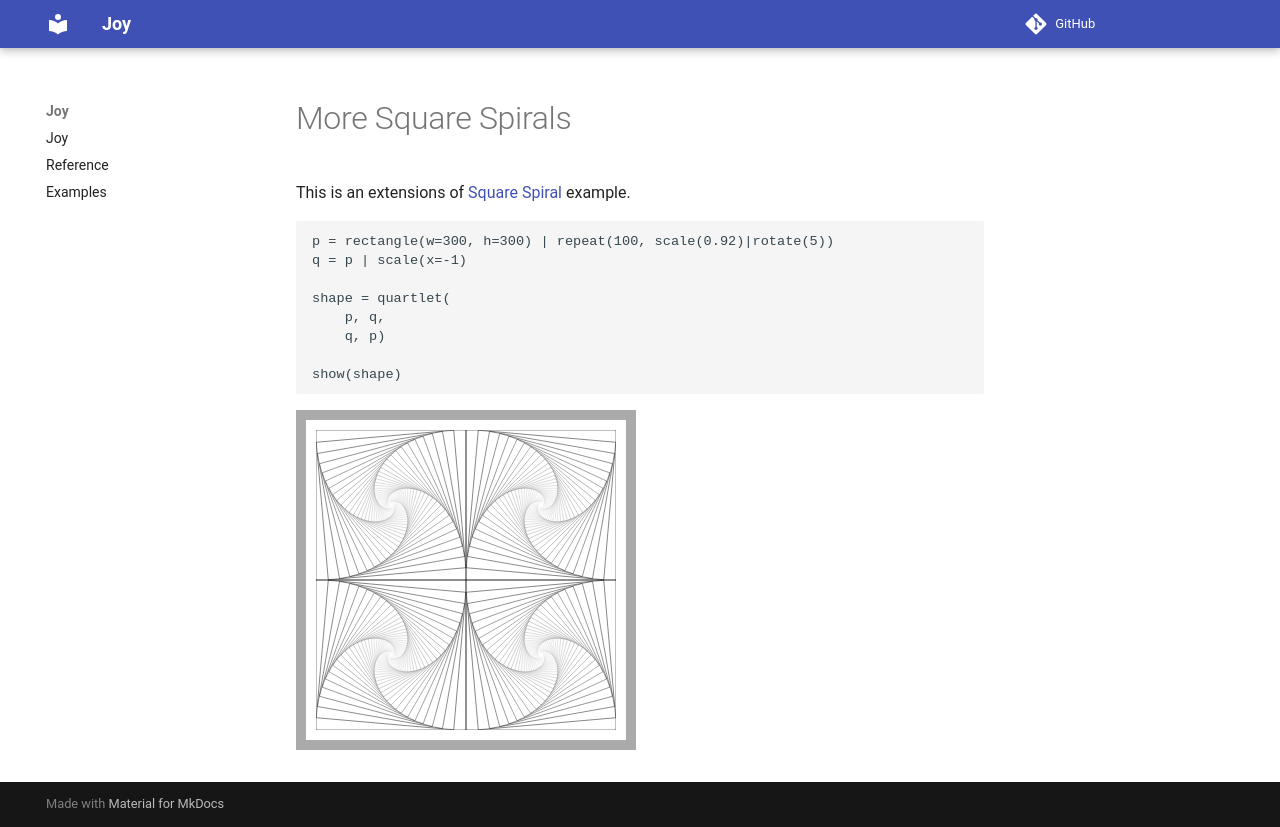

repository: anandology/joy · page: examples/more-square-spirals/index.html · generator: mkdocs

# More Square Spirals

This is an extensions of [Square Spiral](square-spiral.md) example.

<div class="example">

<!--INCLUDE src/more-square-spirals.py -->
```python
p = rectangle(w=300, h=300) | repeat(100, scale(0.92)|rotate(5))
q = p | scale(x=-1)

shape = quartlet(
    p, q,
    q, p)

show(shape)
```
<!-- ENDINCLUDE -->

<div class="output image"><img src="../images/more-square-spirals.svg"></div>

</div>
